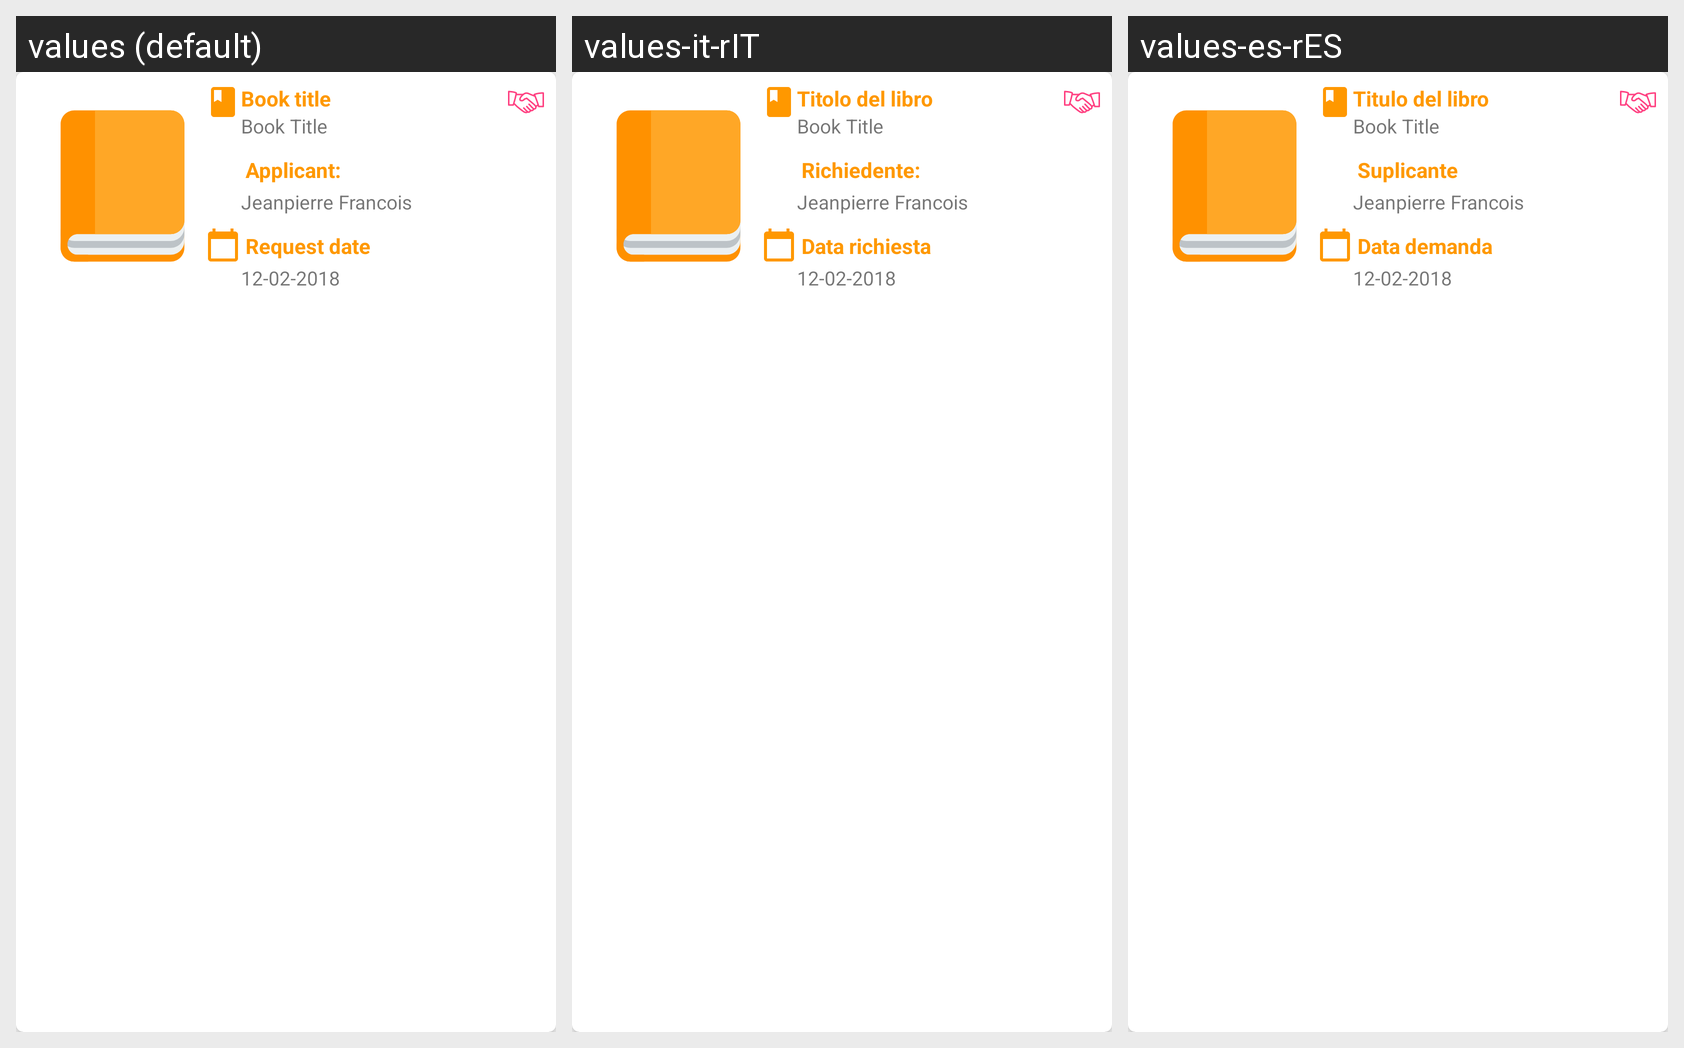

The Android screen above is rendered under several locales of the same app. Produce the string resources it draws, with the default and per-locale values.
Android screen res/layout/card_view_item_loan.xml rendered under 3 locales, left to right: values (default), values-it-rIT, values-es-rES. Device: Nexus 5 (rendered at 1080×1920; each locale shown at half size, 540×960, under a caption strip naming it); theme AppTheme.
Strings drawn on this screen, with the default value and each locale's value (text and hints the layout hard-codes, and strings that could not be matched under every locale, appear in the picture but are not listed):

request_book_book_title
  values: Book title
  values-it-rIT: Titolo del libro
  values-es-rES: Titulo del libro

request_book_applicant
  values: Applicant:
  values-it-rIT: Richiedente:
  values-es-rES: Suplicante

loan_book_start_date
  values: Request date
  values-it-rIT: Data richiesta
  values-es-rES: Data demanda
